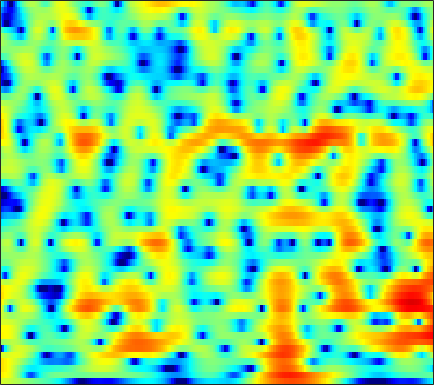

Values plotted in this chart, from the file beside it:
2.8909, 2.8342, 2.7185, 2.5606, 2.4176, 2.1925, 1.9351, 1.726, 1.4336, 1.1289, 0.82028, 0.58799, 0.28412, -0.0069567, -0.21762, -0.47994, -0.72356, -0.90141, -1.1327, -1.3668, -1.6271, -1.8461, -2.1801, -2.5715
4.71, 4.624, 4.367, 3.948, 3.523, 2.801, 1.888, 1.063, -0.2503, -1.851, -3.798, -5.514, -8.079, -10.36, -10.91, -9.642, -7.591, -6.173, -4.613, -3.397, -2.466, -1.92, -1.357, -0.949
5.345, 5.146, 4.766, 4.251, 3.775, 3.02, 2.127, 1.37, 0.2538, -0.9582, -2.213, -3.115, -4.141, -4.83, -5.082, -5.099, -4.876, -4.634, -4.29, -3.973, -3.71, -3.551, -3.378, -3.236
5.448, 5.175, 4.787, 4.363, 4.019, 3.518, 2.969, 2.521, 1.878, 1.182, 0.4373, -0.1471, -0.9566, -1.807, -2.467, -3.385, -4.357, -5.121, -6.158, -7.167, -8.051, -8.553, -8.931, -9.006
3.114, 2.925, 2.911, 3.069, 3.224, 3.407, 3.503, 3.499, 3.376, 3.102, 2.671, 2.241, 1.519, 0.6149, -0.1936, -1.476, -3.079, -4.55, -7.004, -10.31, -14.63, -17.24, -15.3, -11.93
-26.1, -11.02, -4.682, -1.462, 0.08685, 1.474, 2.32, 2.704, 2.971, 3.004, 2.847, 2.628, 2.221, 1.705, 1.269, 0.6291, -0.07021, -0.589, -1.238, -1.787, -2.184, -2.369, -2.43, -2.308
1.022, 1.038, 1.267, 1.588, 1.801, 1.982, 1.979, 1.835, 1.461, 0.9164, 0.2408, -0.3071, -1.02, -1.612, -1.903, -2.075, -2.042, -1.91, -1.688, -1.454, -1.242, -1.116, -0.98, -0.8559
4.551, 4.535, 4.439, 4.243, 4.005, 3.555, 2.905, 2.242, 1.056, -0.5653, -2.783, -5.004, -9.245, -16.1, -17.73, -11.14, -7.111, -5.171, -3.432, -2.33, -1.643, -1.344, -1.203, -1.313
4.296, 4.383, 4.369, 4.217, 4.008, 3.586, 3.013, 2.474, 1.586, 0.5037, -0.7453, -1.734, -2.974, -3.857, -4.121, -3.964, -3.433, -2.959, -2.414, -2.046, -1.892, -1.917, -2.167, -2.72
2.886, 2.965, 2.957, 2.865, 2.745, 2.512, 2.222, 1.991, 1.658, 1.286, 0.8649, 0.5313, 0.09587, -0.3105, -0.5693, -0.8881, -1.189, -1.417, -1.732, -2.042, -2.391, -2.664, -3.039, -3.417
2.727, 2.306, 1.677, 1.116, 0.8511, 0.7605, 0.9359, 1.165, 1.49, 1.75, 1.877, 1.873, 1.73, 1.43, 1.115, 0.576, -0.08713, -0.6885, -1.597, -2.571, -3.628, -4.392, -5.198, -5.542
3.755, 1.982, -1.405, -6.938, -12.4, -7.903, -2.708, -0.3585, 1.629, 2.817, 3.48, 3.699, 3.698, 3.373, 2.941, 2.148, 1.1, 0.1341, -1.463, -3.507, -6.182, -8.917, -14.63, -24.71
5.083, 3.981, 2.436, 1.066, 0.4603, 0.4162, 0.9808, 1.534, 2.195, 2.605, 2.721, 2.609, 2.204, 1.544, 0.8623, -0.2581, -1.586, -2.675, -4.296, -5.972, -7.629, -8.874, -10.31, -10.89
5.668, 5.177, 4.556, 3.983, 3.64, 3.308, 3.026, 2.814, 2.507, 2.112, 1.542, 0.9663, -0.02218, -1.265, -2.381, -4.136, -6.153, -7.723, -9.739, -11.4, -12.55, -13.12, -13.73, -14.43
5.277, 4.937, 4.548, 4.231, 4.027, 3.789, 3.562, 3.36, 2.997, 2.48, 1.757, 1.053, -0.1747, -1.781, -3.28, -5.818, -9.279, -12.82, -20.62, -35.51, -20.75, -17.55, -15.61, -15.46
2.736, 2.22, 1.878, 1.984, 2.257, 2.709, 3.151, 3.404, 3.558, 3.475, 3.152, 2.739, 1.943, 0.843, -0.156, -1.706, -3.495, -4.869, -6.546, -7.701, -8.122, -8.154, -8.12, -7.991
-5.163, -9.335, -12.28, -6.667, -3.466, -0.5861, 1.286, 2.252, 3.134, 3.641, 3.833, 3.791, 3.549, 3.093, 2.629, 1.906, 1.116, 0.4868, -0.3199, -1.105, -1.751, -2.193, -2.788, -3.311
-2.989, -3.898, -4.199, -3.235, -2.165, -0.6541, 0.6682, 1.44, 2.235, 2.791, 3.118, 3.227, 3.231, 3.089, 2.886, 2.507, 2.048, 1.643, 1.066, 0.4063, -0.3319, -0.9236, -1.773, -2.797
-0.4275, -0.463, -0.4042, -0.1705, 0.1194, 0.5411, 0.9593, 1.276, 1.652, 1.945, 2.161, 2.276, 2.33, 2.297, 2.214, 2.006, 1.683, 1.378, 0.8787, 0.3092, -0.3763, -0.9395, -1.754, -2.712
0.07515, 0.2921, 0.5173, 0.6309, 0.7098, 0.7637, 0.748, 0.7593, 0.7931, 0.8709, 1.024, 1.183, 1.392, 1.542, 1.601, 1.568, 1.369, 1.125, 0.639, 0.05725, -0.5924, -1.116, -1.784, -2.32
0.5247, 0.9709, 1.34, 1.407, 1.212, 0.7243, 0.007559, -0.6812, -1.542, -1.915, -1.535, -0.8793, 0.1946, 1.129, 1.618, 1.978, 1.968, 1.71, 1.042, -0.01223, -1.32, -2.41, -3.642, -4.106
0.8723, 1.569, 2.034, 2.088, 1.74, 0.7521, -0.9863, -3.153, -8.15, -25.39, -10.26, -4.937, -1.101, 1.187, 2.25, 3.01, 3.166, 2.883, 1.995, 0.3321, -2.294, -5.204, -12.61, -19.44
-0.7694, -0.1604, 0.3205, 0.4611, 0.4253, 0.0466, -0.6015, -1.143, -1.85, -2.1, -1.601, -0.8451, 0.3886, 1.441, 2.063, 2.576, 2.698, 2.526, 1.982, 1.09, -0.1043, -1.068, -2.248, -2.84
-2.491, -2.103, -1.599, -1.265, -1.076, -0.8748, -0.7309, -0.6092, -0.3971, -0.05394, 0.4034, 0.8049, 1.388, 1.958, 2.307, 2.657, 2.805, 2.784, 2.538, 2.108, 1.466, 0.8889, 0.07346, -0.9028
-4.903, -4.458, -3.897, -3.382, -3.124, -2.757, -2.361, -2.064, -1.531, -0.8712, -0.1186, 0.5047, 1.29, 2.051, 2.547, 3.07, 3.429, 3.578, 3.565, 3.337, 2.881, 2.383, 1.506, 0.2672
-8.766, -7.981, -7.408, -7.065, -6.969, -7.04, -7.098, -6.987, -6.326, -5.122, -3.512, -2.232, -0.6179, 0.7792, 1.686, 2.663, 3.392, 3.764, 4.072, 4.117, 3.94, 3.627, 2.974, 2.099
-12.29, -11.73, -11.21, -11.35, -11.7, -13.01, -15.79, -19.65, -23.74, -14.83, -9.237, -6.397, -3.491, -1.277, 0.02278, 1.434, 2.489, 3.085, 3.65, 3.976, 4.06, 3.984, 3.702, 3.238
-15.18, -14.9, -14.25, -13.55, -13.28, -13.08, -13.2, -13.18, -12.33, -10.39, -7.854, -5.972, -3.761, -1.899, -0.7112, 0.5987, 1.664, 2.325, 2.991, 3.461, 3.729, 3.82, 3.789, 3.565
-23.55, -22.81, -18.62, -14.76, -12.81, -10.79, -9.271, -8.314, -7.071, -5.864, -4.637, -3.771, -2.583, -1.514, -0.7323, 0.2188, 1.081, 1.677, 2.375, 2.936, 3.367, 3.576, 3.705, 3.652
-14.75, -14.51, -12.39, -10.05, -8.404, -6.676, -5.348, -4.549, -3.745, -3.128, -2.696, -2.463, -2.22, -1.956, -1.694, -1.133, -0.3541, 0.3002, 1.244, 2.104, 2.82, 3.219, 3.546, 3.685
-4.025, -3.756, -3.32, -2.647, -2.181, -1.551, -1.115, -0.8893, -0.8454, -1.083, -1.689, -2.366, -3.769, -5.534, -6.838, -7.155, -5.245, -3.333, -1.11, 0.6298, 1.846, 2.5, 3.068, 3.314
0.9251, 1.043, 1.236, 1.425, 1.542, 1.615, 1.589, 1.432, 1.058, 0.3764, -0.6742, -1.791, -3.867, -6.92, -9.856, -11.4, -7.637, -4.904, -2.149, -0.3458, 0.8337, 1.356, 1.718, 1.673
2.144, 2.255, 2.437, 2.517, 2.563, 2.498, 2.35, 2.132, 1.748, 1.22, 0.5608, -0.02513, -0.8078, -1.526, -1.896, -2.034, -1.684, -1.244, -0.5901, -0.07059, 0.2389, 0.2338, -0.1151, -0.8872
1.375, 1.703, 2.035, 2.224, 2.275, 2.221, 2.031, 1.839, 1.483, 1.094, 0.7163, 0.4407, 0.1522, -0.04331, -0.08473, -0.05817, 0.03432, 0.1718, 0.2656, 0.2974, 0.1385, -0.1122, -0.7639, -1.756
0.122, 0.875, 1.475, 1.797, 1.803, 1.637, 1.242, 0.8585, 0.2733, -0.3103, -0.7674, -0.952, -1.015, -0.8378, -0.611, -0.2212, 0.1484, 0.3733, 0.6079, 0.6908, 0.5695, 0.3694, -0.03796, -0.6239
0.9007, 1.657, 2.239, 2.304, 2.102, 1.474, 0.5018, -0.4879, -2.034, -3.768, -5.324, -5.83, -5.292, -3.873, -2.737, -1.372, -0.2389, 0.3627, 0.978, 1.283, 1.364, 1.236, 0.8971, 0.3645
4.072, 4.226, 4.115, 3.573, 2.953, 1.736, 0.111, -1.409, -4.065, -7.791, -14.48, -22.02, -12.82, -7.25, -4.614, -2.229, -0.6239, 0.3124, 1.105, 1.59, 1.77, 1.681, 1.213, 0.2943
5.827, 5.456, 4.609, 3.455, 2.329, 0.5352, -1.456, -3.028, -4.91, -6.408, -7.182, -7.25, -6.519, -5.211, -4.243, -2.982, -1.983, -1.373, -0.717, -0.1838, 0.1509, 0.3125, 0.2674, -0.1593
6.285, 5.565, 4.271, 2.566, 0.9047, -1.861, -5.539, -8.974, -13.43, -12.67, -9.687, -8.111, -6.611, -5.692, -5.265, -5.084, -5.103, -5.3, -5.214, -4.673, -3.575, -2.653, -1.439, -0.4762
6.11, 5.37, 4.113, 2.522, 1.002, -1.396, -4.399, -6.864, -9.444, -9.459, -8.03, -6.964, -6.151, -5.975, -6.195, -7.233, -9.283, -12.06, -19.03, -18.14, -10.17, -6.761, -3.543, -1.337
5.014, 4.478, 3.643, 2.61, 1.732, 0.4816, -0.7885, -1.695, -2.674, -3.369, -3.841, -4.07, -4.427, -4.926, -5.439, -6.375, -7.593, -8.493, -9.258, -8.713, -6.926, -5.213, -3.184, -1.367
3.493, 3.209, 2.747, 2.182, 1.75, 1.11, 0.4477, -0.03639, -0.6962, -1.333, -1.95, -2.473, -3.163, -3.868, -4.431, -5.056, -5.521, -5.626, -5.446, -4.845, -3.852, -3.001, -1.794, -0.6319
1.788, 1.684, 1.496, 1.339, 1.213, 1.027, 0.8095, 0.6131, 0.27, -0.1994, -0.8062, -1.402, -2.37, -3.547, -4.542, -5.843, -6.722, -6.846, -6.105, -4.7, -3.141, -2.014, -0.652, 0.4437
-0.9438, -1.049, -1.047, -0.8215, -0.5684, -0.09771, 0.3717, 0.6318, 0.8368, 0.7837, 0.3938, -0.104, -1.185, -2.898, -4.728, -8.599, -16.57, -25.55, -10.94, -5.633, -2.428, -0.7332, 0.9292, 2.09
-7.043, -7.964, -8.679, -8.037, -6.55, -4.327, -2.371, -1.211, -0.07507, 0.6206, 0.8855, 0.8232, 0.3832, -0.4404, -1.262, -2.518, -3.467, -3.591, -2.718, -1.192, 0.3449, 1.324, 2.395, 3.135
-13.22, -15.69, -21.34, -19.1, -13.6, -8.685, -5.372, -3.539, -1.736, -0.4687, 0.3704, 0.7276, 0.9539, 0.9656, 0.8661, 0.7087, 0.5998, 0.6256, 0.8237, 1.185, 1.605, 1.948, 2.325, 2.593
-13.06, -12.79, -12, -10.54, -8.994, -6.749, -4.632, -3.206, -1.623, -0.389, 0.5137, 1.005, 1.43, 1.634, 1.672, 1.626, 1.506, 1.409, 1.284, 1.194, 1.187, 1.232, 1.325, 1.448
-17.31, -14.33, -10.77, -7.929, -6.146, -4.103, -2.365, -1.24, 0.02811, 1.009, 1.73, 2.119, 2.417, 2.477, 2.391, 2.087, 1.614, 1.151, 0.4486, -0.2515, -0.7725, -0.9837, -0.8823, -0.4744
-11.2, -9.284, -6.55, -4.259, -2.826, -1.201, 0.1278, 0.9629, 1.879, 2.564, 3.037, 3.251, 3.328, 3.16, 2.869, 2.201, 1.191, 0.1427, -1.714, -4.173, -7.077, -8.589, -7.415, -4.713
-2.488, -2.207, -1.605, -0.8488, -0.256, 0.504, 1.19, 1.628, 2.133, 2.529, 2.793, 2.874, 2.842, 2.611, 2.272, 1.561, 0.4934, -0.6195, -2.587, -5.325, -8.837, -10.84, -9.222, -5.929
0.4167, 0.29, 0.2207, 0.2586, 0.3258, 0.4246, 0.555, 0.6627, 0.8148, 0.9877, 1.152, 1.262, 1.351, 1.324, 1.19, 0.8671, 0.3239, -0.2113, -1.058, -1.961, -2.719, -3.058, -3.04, -2.558
1.465, 1.071, 0.5914, 0.1244, -0.219, -0.6536, -1.064, -1.305, -1.516, -1.518, -1.246, -0.8718, -0.3084, 0.2156, 0.5316, 0.7718, 0.7845, 0.6627, 0.3144, -0.1494, -0.6795, -1.034, -1.393, -1.483
1.569, 0.8993, 0.02268, -0.8565, -1.541, -2.519, -3.72, -4.822, -6.352, -7.161, -6.125, -4.542, -2.319, -0.4814, 0.5731, 1.531, 2.052, 2.156, 1.944, 1.324, 0.3118, -0.6994, -2.345, -3.864
-1.417, -2.634, -4.055, -4.972, -5.396, -5.97, -6.979, -8.393, -11.79, -17.13, -12.54, -7.764, -3.526, -0.724, 0.75, 2.131, 2.931, 3.181, 3.091, 2.447, 1.181, -0.3253, -3.498, -8.911
-9.078, -12.78, -19.42, -18.03, -14.41, -11.5, -9.877, -9.058, -8.243, -7.305, -5.891, -4.603, -2.767, -1.081, -0.008591, 1.089, 1.818, 2.144, 2.266, 2.09, 1.616, 1.115, 0.4356, 0.002202
-10.32, -12.55, -14.96, -15.3, -14.4, -12.53, -10.72, -9.395, -7.735, -6.14, -4.633, -3.56, -2.227, -1.064, -0.3295, 0.4541, 1.009, 1.285, 1.49, 1.573, 1.579, 1.577, 1.634, 1.776
-8.094, -9.606, -11.61, -13.33, -13.98, -13.5, -11.52, -9.713, -7.325, -5.224, -3.461, -2.339, -1.127, -0.2088, 0.2934, 0.7605, 0.998, 1.042, 1.016, 0.9368, 0.9539, 1.076, 1.363, 1.795
-5.3, -6.882, -9.752, -14.26, -20.44, -20.66, -12.21, -8.637, -5.301, -2.894, -1.111, -0.1073, 0.8769, 1.493, 1.728, 1.71, 1.336, 0.8285, -0.1097, -1.166, -1.877, -1.833, -0.9376, 0.4454
